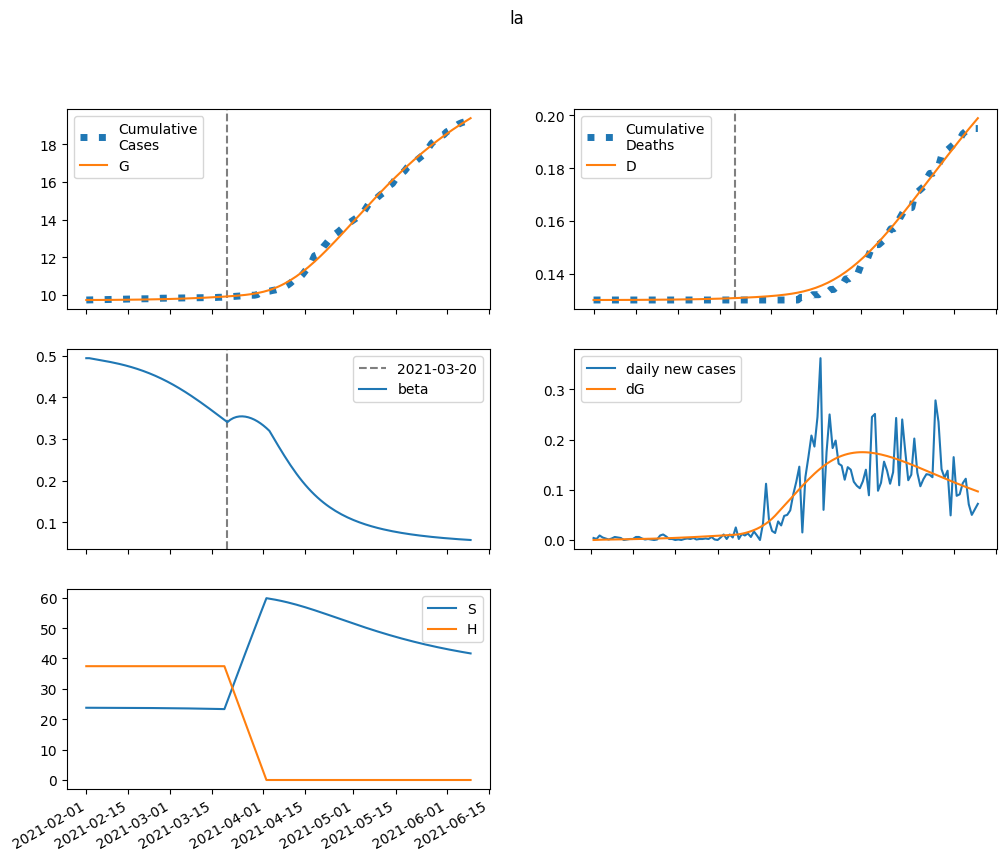

The data file committed next to this chart (first rows):
series, 2021-02-01, 2021-02-02, 2021-02-03, 2021-02-04, 2021-02-05, 2021-02-06, 2021-02-07, 2021-02-08, 2021-02-09, 2021-02-10, 2021-02-11, 2021-02-12, 2021-02-13, 2021-02-14, 2021-02-15, 2021-02-16, 2021-02-17, 2021-02-18, 2021-02-19, 2021-02-20, 2021-02-21, 2021-02-22, 2021-02-23
S, 23783, 23780, 23778, 23775, 23773, 23770, 23767, 23764, 23761, 23758, 23755, 23751, 23747, 23743, 23738, 23734, 23729, 23723, 23717, 23711, 23705, 23698, 23690
E, 0.0, 2.775, 4.818, 6.391, 7.665, 8.756, 9.743, 10.68, 11.6, 12.52, 13.48, 14.47, 15.51, 16.61, 17.77, 19, 20.29, 21.67, 23.12, 24.65, 26.28, 27.98, 29.78
I, 7.882, 7.251, 6.959, 6.901, 7.011, 7.245, 7.572, 7.976, 8.444, 8.97, 9.55, 10.18, 10.87, 11.61, 12.4, 13.25, 14.16, 15.13, 16.16, 17.26, 18.44, 19.69, 21.01
A, 7.331, 7.037, 7.023, 7.207, 7.534, 7.972, 8.497, 9.096, 9.761, 10.49, 11.28, 12.12, 13.03, 14.01, 15.05, 16.16, 17.34, 18.6, 19.95, 21.38, 22.9, 24.52, 26.23
IH, 0.0, 0.3153, 0.5676, 0.7779, 0.9608, 1.126, 1.281, 1.431, 1.578, 1.727, 1.879, 2.036, 2.2, 2.371, 2.551, 2.742, 2.943, 3.157, 3.384, 3.625, 3.882, 4.155, 4.445
IN, 0.3153, 0.6245, 0.9027, 1.164, 1.418, 1.671, 1.929, 2.195, 2.472, 2.763, 3.069, 3.393, 3.735, 4.099, 4.485, 4.895, 5.332, 5.797, 6.291, 6.818, 7.379, 7.975, 8.611
D, 130.0, 130.0, 130, 130, 130, 130, 130, 130, 130, 130, 130, 130, 130, 130, 130, 130, 130.1, 130.1, 130.1, 130.1, 130.1, 130.1, 130.1
R, 0.0, 0.2992, 0.6296, 0.9944, 1.396, 1.837, 2.32, 2.847, 3.421, 4.044, 4.719, 5.449, 6.238, 7.088, 8.005, 8.992, 10.05, 11.19, 12.42, 13.73, 15.15, 16.66, 18.28
G, 9720, 9720, 9720, 9721, 9721, 9722, 9723, 9724, 9725, 9726, 9728, 9729, 9731, 9732, 9734, 9736, 9738, 9740, 9742, 9745, 9747, 9750, 9753
H, 37466, 37466, 37466, 37466, 37466, 37466, 37466, 37466, 37466, 37466, 37466, 37466, 37466, 37466, 37466, 37466, 37466, 37466, 37466, 37466, 37466, 37466, 37466
beta, 0.4945, 0.4945, 0.4931, 0.4918, 0.4905, 0.4893, 0.488, 0.4867, 0.4853, 0.4838, 0.4823, 0.4807, 0.4789, 0.4771, 0.4751, 0.4731, 0.4709, 0.4686, 0.4662, 0.4636, 0.461, 0.4581, 0.4552
